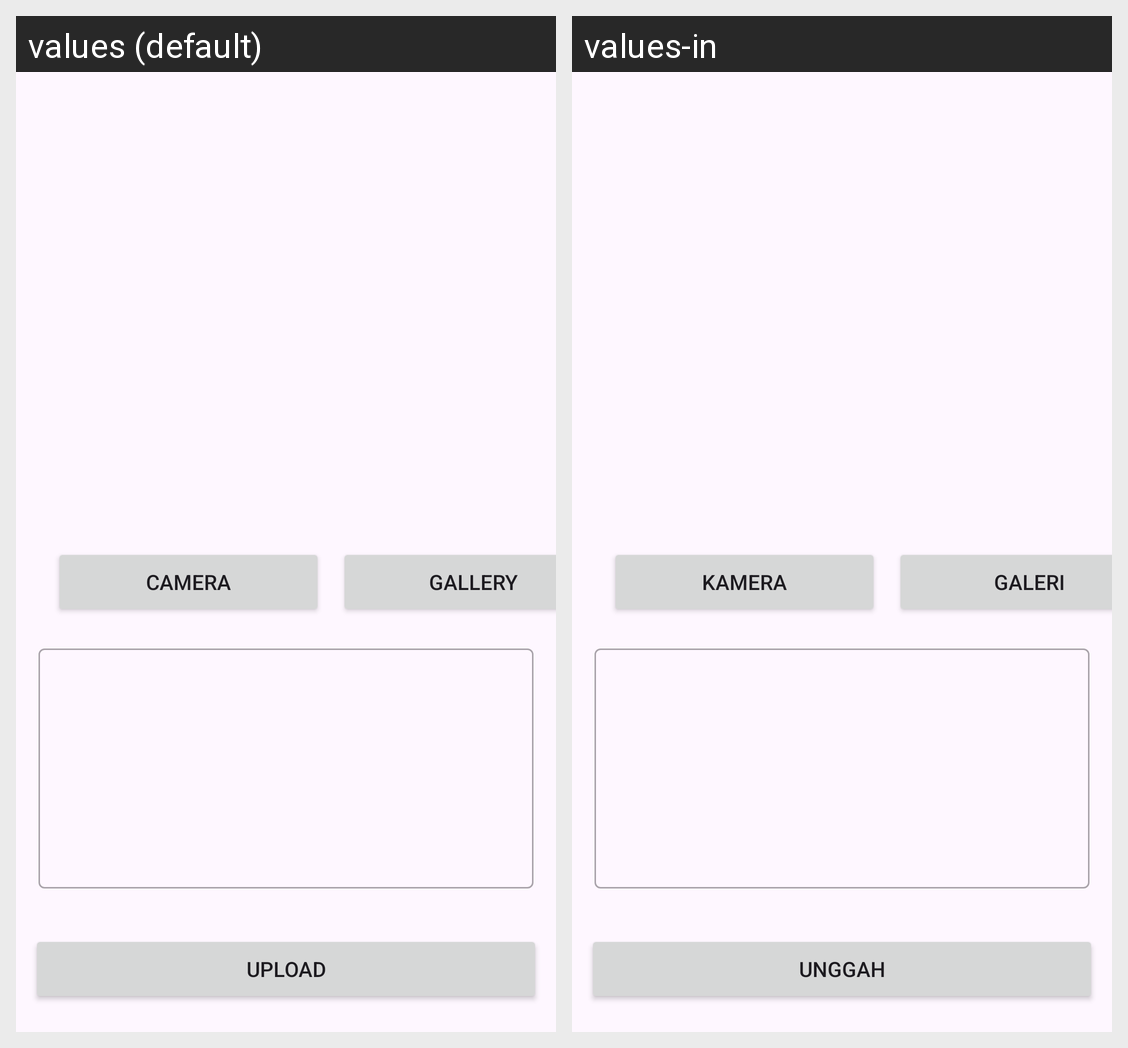

Translations of the strings shown on this Android screen, per locale in the grid:
Android screen res/layout/activity_upload.xml rendered under 2 locales, left to right: values (default), values-in. Device: Nexus 5 (rendered at 1080×1920; each locale shown at half size, 540×960, under a caption strip naming it); theme Theme.StoryApp.
Strings drawn on this screen, with the default value and each locale's value (text and hints the layout hard-codes, and strings that could not be matched under every locale, appear in the picture but are not listed):

camera
  values: Camera
  values-in: Kamera

gallery
  values: Gallery
  values-in: Galeri

upload
  values: Upload
  values-in: Unggah
